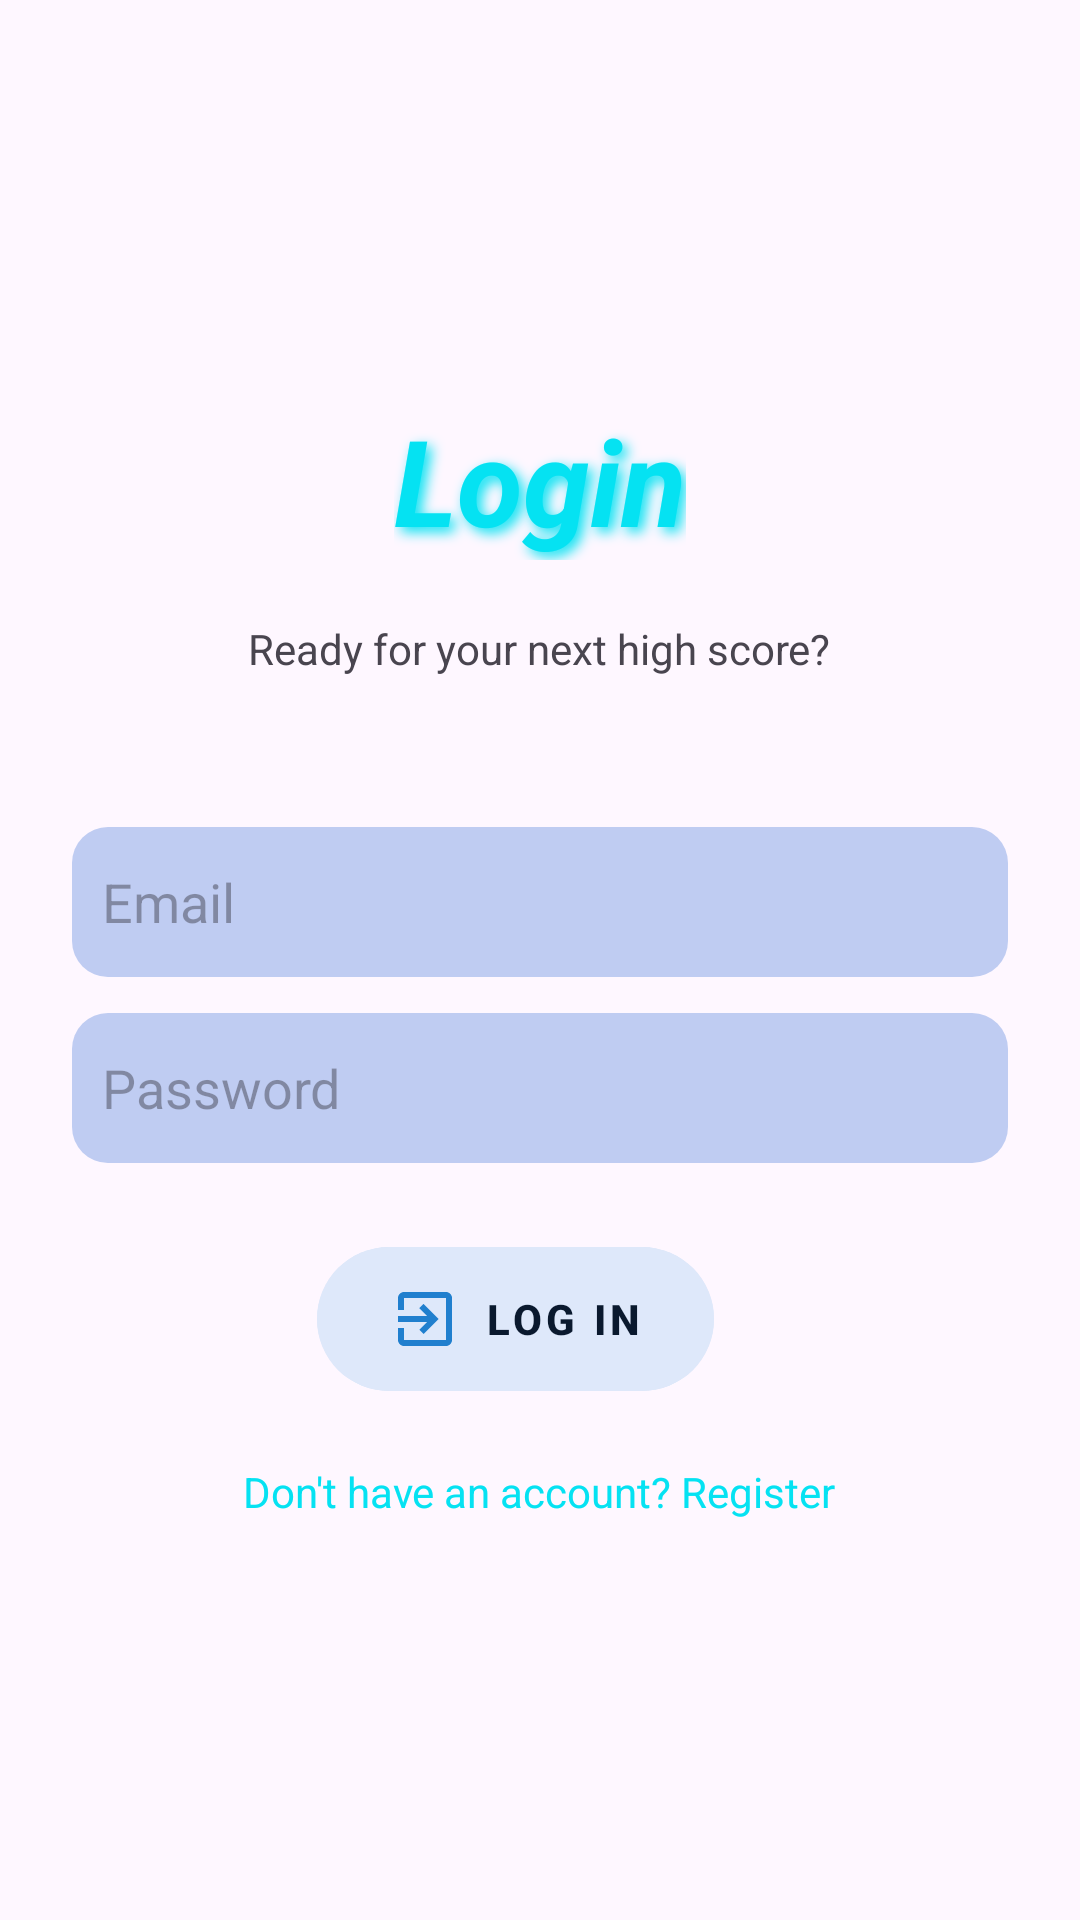

The Android layout XML behind this screen, and the referenced resources:
<!-- AndroidManifest.xml: application theme Theme.PrjKakuro -->
<!-- res/layout/activity_login.xml -->
<?xml version="1.0" encoding="utf-8"?>
<LinearLayout xmlns:android="http://schemas.android.com/apk/res/android"
    xmlns:app="http://schemas.android.com/apk/res-auto"
    android:id="@+id/main"
    android:layout_width="match_parent"
    android:layout_height="match_parent"
    android:orientation="vertical"
    android:padding="24dp"
    android:gravity="center">

    <TextView
        android:layout_width="wrap_content"
        android:layout_height="wrap_content"
        android:text="Login"
        android:textColor="#05e2f2"
        android:textSize="40sp"
        android:textStyle="bold|italic"

        android:shadowColor="#05e2f2"
        android:shadowDx="5"
        android:shadowDy="5"
        android:shadowRadius="10"/>

    <TextView
        android:layout_width="wrap_content"
        android:layout_height="wrap_content"
        android:text="Ready for your next high score?"
        android:layout_marginTop="20dp"
        android:paddingBottom="50dp"/>

    <EditText
        android:id="@+id/etEmail"
        android:layout_width="match_parent"
        android:layout_height="50dp"
        android:hint="Email"
        android:padding="10dp"
        android:inputType="textEmailAddress"
        android:layout_marginBottom="12dp"
        android:background="@drawable/rounded_bg"
        android:backgroundTint="#bfccf2"/>

    <EditText
        android:id="@+id/etPassword"
        android:layout_width="match_parent"
        android:layout_height="50dp"
        android:hint="Password"
        android:padding="10dp"
        android:inputType="textPassword"
        android:layout_marginBottom="24dp"
        android:background="@drawable/rounded_bg"
        android:backgroundTint="#bfccf2"/>

    <com.google.android.material.button.MaterialButton
        android:id="@+id/btnLogin"
        android:layout_width="wrap_content"
        android:layout_height="56dp"
        android:layout_marginEnd="8dp"

        android:backgroundTint="#dee8fa"
        android:gravity="center_vertical|center_horizontal"
        android:insetLeft="0dp"
        android:insetRight="0dp"
        android:letterSpacing="0.1"
        android:text="LOG IN"

        android:textAllCaps="true"
        android:textColor="#0a192e"
        android:textSize="14sp"
        android:textStyle="bold"

        app:cornerRadius="28dp"
        app:elevation="8dp"
        app:icon="@drawable/ic_login"
        app:iconGravity="textStart"
        app:iconPadding="8dp"


        app:iconSize="24dp"
        app:iconTint="#207FCE"

        android:shadowDx="5"
        android:shadowDy="5"
        android:shadowRadius="10"
        />



    <TextView
        android:id="@+id/tvRegisterLink"
        android:layout_width="wrap_content"
        android:layout_height="wrap_content"
        android:text="Don't have an account? Register"
        android:layout_marginTop="20dp"
        android:textColor="#05e2f2"/>

</LinearLayout>
<!-- resources referenced by this layout -->
<resources>
  <!-- drawable ic_login (drawable) -->
  <vector xmlns:android="http://schemas.android.com/apk/res/android" android:autoMirrored="true" android:height="24dp" android:tint="#207FCE" android:viewportHeight="24" android:viewportWidth="24" android:width="24dp">
        
      <path android:fillColor="@android:color/white" android:pathData="M10.09,15.59L11.5,17l5,-5 -5,-5 -1.41,1.41L12.67,11H3v2h9.67l-2.58,2.59zM19,3H5c-1.11,0 -2,0.9 -2,2v4h2V5h14v14H5v-4H3v4c0,1.1 0.89,2 2,2h14c1.1,0 2,-0.9 2,-2V5c0,-1.1 -0.9,-2 -2,-2z"/>
      
  </vector>
  <!-- drawable rounded_bg (drawable) -->
  <?xml version="1.0" encoding="utf-8"?>
  <shape xmlns:android="http://schemas.android.com/apk/res/android">
      
      <solid android:color="#aee6d0"/>  
  
      
      <corners android:radius="12dp"/>
  
  </shape>
  <style name="Theme.PrjKakuro" parent="Base.Theme.PrjKakuro" />
  <style name="Base.Theme.PrjKakuro" parent="Theme.Material3.DayNight.NoActionBar">
          
          
      </style>
</resources>
